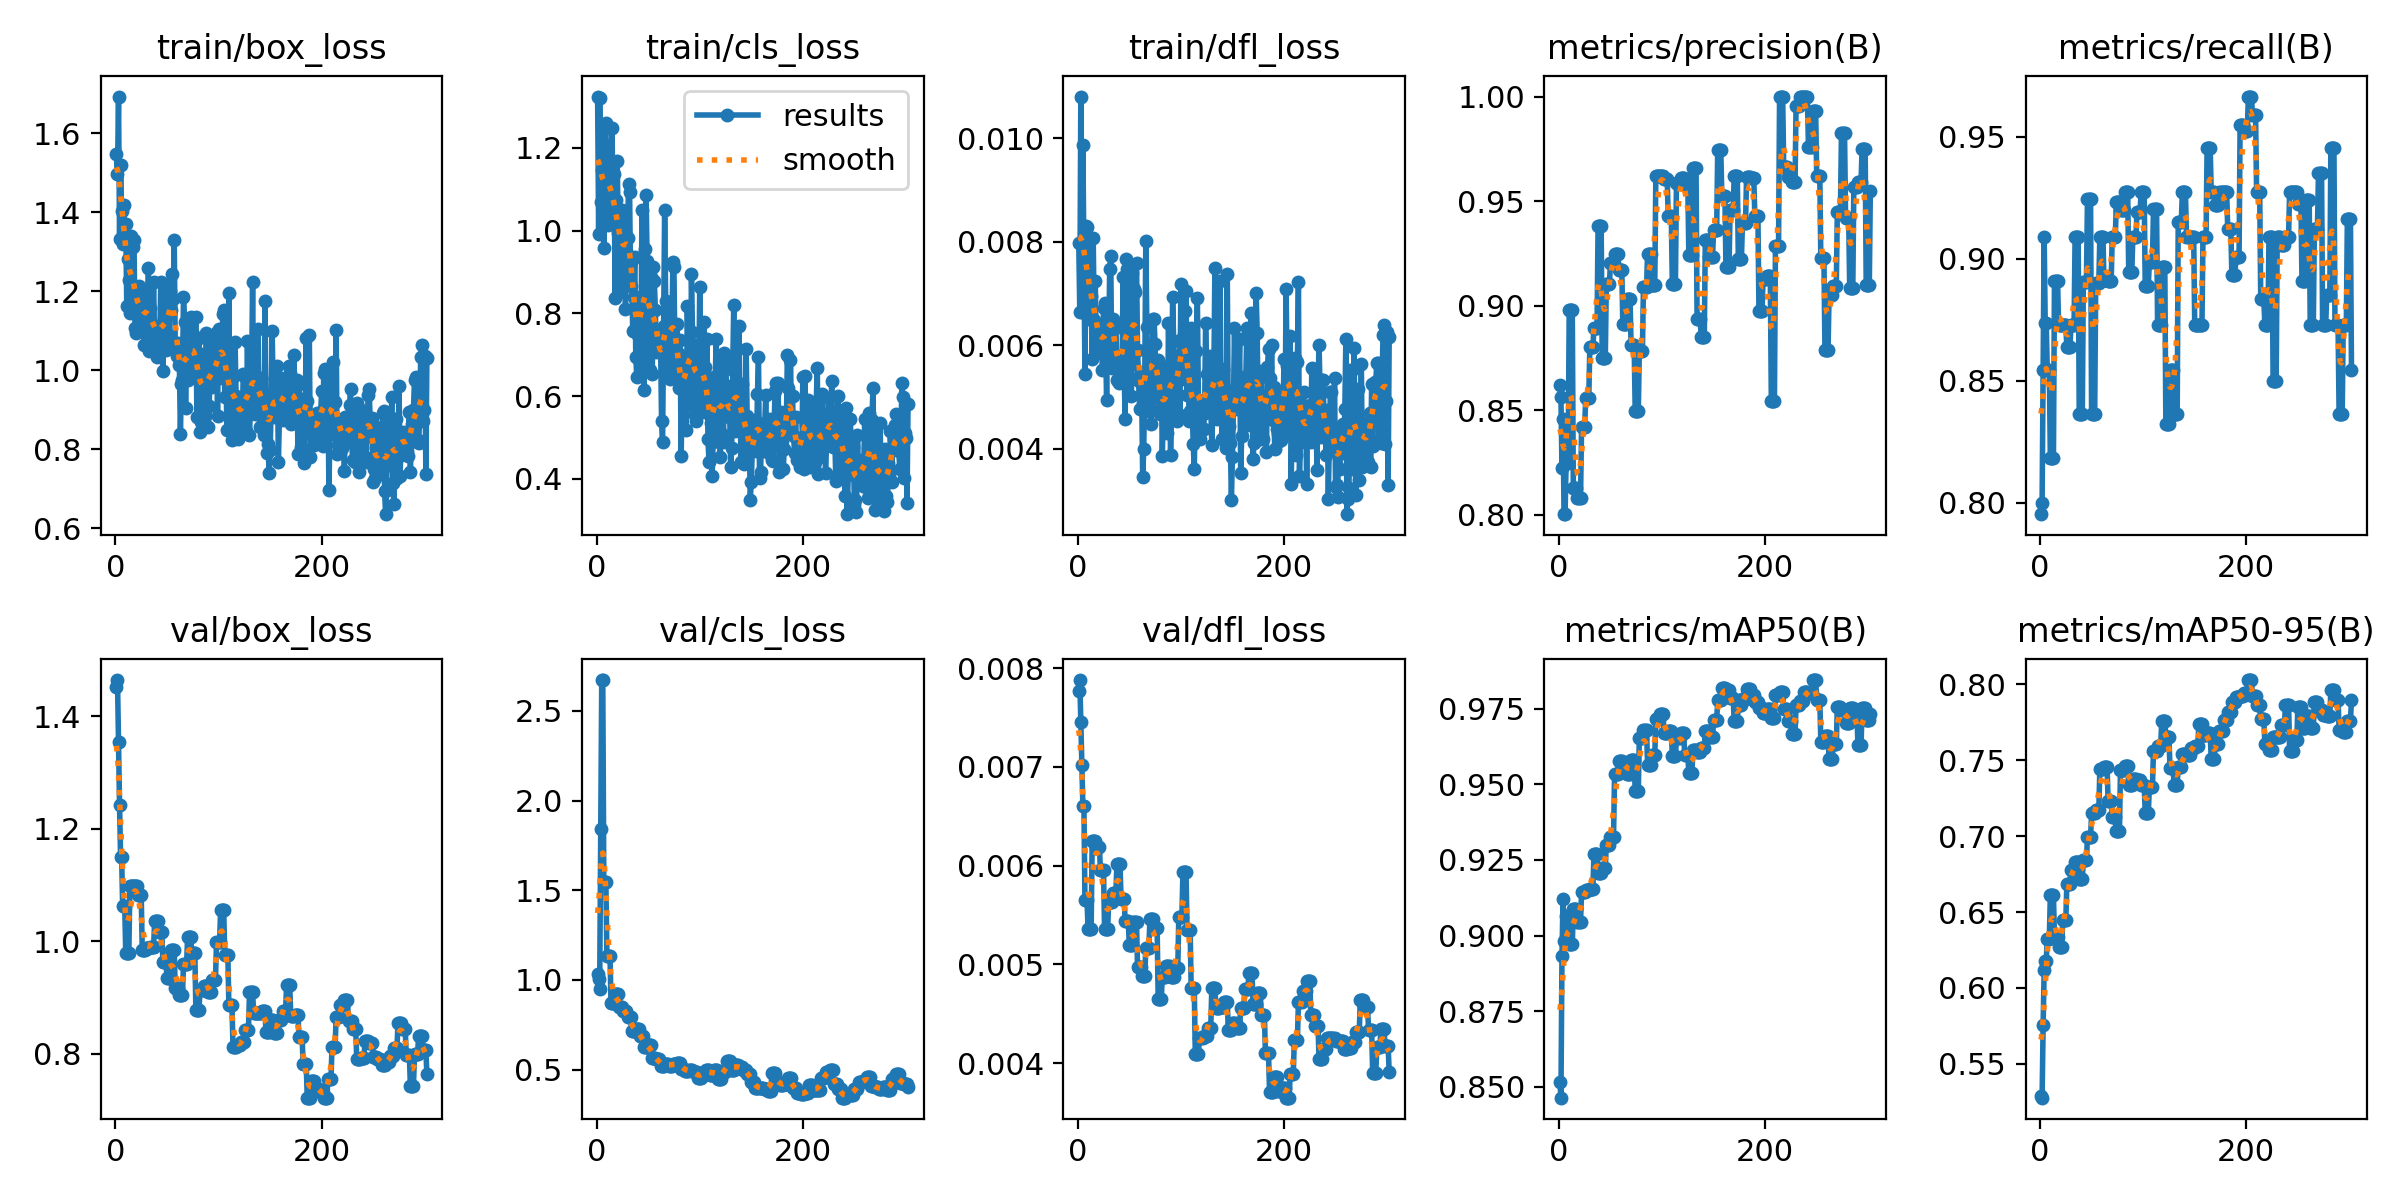

The file beside this chart, header and first rows:
epoch, time, train/box_loss, train/cls_loss, train/dfl_loss, metrics/precision(B), metrics/recall(B), metrics/mAP50(B), metrics/mAP50-95(B), val/box_loss, val/cls_loss, val/dfl_loss, lr/pg0, lr/pg1, lr/pg2
1, 30.37, 1.547, 1.324, 0.00798, 0.862, 0.7952, 0.8517, 0.5291, 1.452, 1.035, 0.00777, 0.00035, 0.00035, 0.09335
2, 31.65, 1.496, 0.9928, 0.00665, 0.856, 0.8, 0.8464, 0.5278, 1.465, 1.007, 0.00788, 0.0007493, 0.0007493, 0.08575
3, 33.24, 1.693, 1.32, 0.01081, 0.8221, 0.8546, 0.8933, 0.5756, 1.354, 0.9505, 0.00746, 0.001148, 0.001148, 0.07815
4, 34.77, 1.331, 1.069, 0.00665, 0.8459, 0.9091, 0.9121, 0.6116, 1.241, 1.843, 0.00702, 0.001545, 0.001545, 0.07055
5, 36.23, 1.519, 1.147, 0.00987, 0.8002, 0.8738, 0.8983, 0.6178, 1.151, 2.672, 0.0066, 0.001942, 0.001942, 0.06294
6, 37.55, 1.403, 1.071, 0.00762, 0.8002, 0.8738, 0.8983, 0.6178, 1.151, 2.672, 0.0066, 0.002338, 0.002338, 0.05534
7, 38.92, 1.318, 0.9591, 0.00545, 0.8248, 0.8546, 0.9063, 0.6325, 1.063, 1.543, 0.00565, 0.002734, 0.002734, 0.04773
8, 40.25, 1.419, 1.207, 0.0083, 0.8248, 0.8546, 0.9063, 0.6325, 1.063, 1.543, 0.00565, 0.003128, 0.003128, 0.04013
9, 41.44, 1.322, 1.26, 0.00828, 0.8248, 0.8546, 0.9063, 0.6325, 1.063, 1.543, 0.00565, 0.003522, 0.003522, 0.03252
10, 42.7, 1.369, 1.07, 0.00779, 0.8977, 0.8182, 0.8973, 0.6612, 0.9783, 1.134, 0.00536, 0.003915, 0.003915, 0.02491
11, 43.88, 1.162, 1.014, 0.00652, 0.8977, 0.8182, 0.8973, 0.6612, 0.9783, 1.134, 0.00536, 0.004307, 0.004307, 0.01731
12, 45.19, 1.282, 1.167, 0.00704, 0.8977, 0.8182, 0.8973, 0.6612, 0.9783, 1.134, 0.00536, 0.004698, 0.004698, 0.009698
13, 46.47, 1.228, 1.113, 0.00695, 0.8977, 0.8182, 0.8973, 0.6612, 0.9783, 1.134, 0.00536, 0.004941, 0.004941, 0.004941
14, 47.8, 1.144, 1.038, 0.00573, 0.8127, 0.8909, 0.9089, 0.6332, 1.098, 0.8701, 0.00625, 0.004936, 0.004936, 0.004936
15, 49.18, 1.341, 1.247, 0.00807, 0.8127, 0.8909, 0.9089, 0.6332, 1.098, 0.8701, 0.00625, 0.004931, 0.004931, 0.004931
16, 50.6, 1.206, 1.043, 0.0065, 0.8127, 0.8909, 0.9089, 0.6332, 1.098, 0.8701, 0.00625, 0.004926, 0.004926, 0.004926
17, 52.06, 1.313, 1.137, 0.00725, 0.8127, 0.8909, 0.9089, 0.6332, 1.098, 0.8701, 0.00625, 0.004921, 0.004921, 0.004921
18, 53.39, 1.33, 0.836, 0.00585, 0.8078, 0.8727, 0.9046, 0.6268, 1.098, 0.9192, 0.00619, 0.004916, 0.004916, 0.004916
19, 54.78, 1.107, 1.074, 0.00616, 0.8078, 0.8727, 0.9046, 0.6268, 1.098, 0.9192, 0.00619, 0.004911, 0.004911, 0.004911
20, 56.11, 1.093, 1.168, 0.00624, 0.8078, 0.8727, 0.9046, 0.6268, 1.098, 0.9192, 0.00619, 0.004906, 0.004906, 0.004906
21, 57.49, 1.173, 0.9932, 0.00601, 0.8078, 0.8727, 0.9046, 0.6268, 1.098, 0.9192, 0.00619, 0.004901, 0.004901, 0.004901
22, 59.03, 1.167, 1.02, 0.00588, 0.8421, 0.8727, 0.9143, 0.6444, 1.083, 0.848, 0.00596, 0.004896, 0.004896, 0.004896
23, 60.4, 1.213, 0.8527, 0.00639, 0.8421, 0.8727, 0.9143, 0.6444, 1.083, 0.848, 0.00596, 0.004891, 0.004891, 0.004891
24, 61.7, 1.108, 0.8978, 0.00552, 0.8421, 0.8727, 0.9143, 0.6444, 1.083, 0.848, 0.00596, 0.004886, 0.004886, 0.004886
25, 63.17, 1.194, 1.05, 0.00673, 0.8421, 0.8727, 0.9143, 0.6444, 1.083, 0.848, 0.00596, 0.004881, 0.004881, 0.004881
26, 64.44, 1.175, 1.009, 0.00682, 0.8559, 0.8638, 0.915, 0.6687, 0.9841, 0.8242, 0.00536, 0.004876, 0.004876, 0.004876
27, 65.86, 1.151, 0.9934, 0.00608, 0.8559, 0.8638, 0.915, 0.6687, 0.9841, 0.8242, 0.00536, 0.004871, 0.004871, 0.004871
28, 67.12, 1.064, 0.8106, 0.00494, 0.8559, 0.8638, 0.915, 0.6687, 0.9841, 0.8242, 0.00536, 0.004866, 0.004866, 0.004866
29, 68.45, 1.148, 0.9498, 0.00631, 0.8559, 0.8638, 0.915, 0.6687, 0.9841, 0.8242, 0.00536, 0.004861, 0.004861, 0.004861
30, 69.65, 1.167, 0.9816, 0.00595, 0.88, 0.8727, 0.9155, 0.6777, 0.9885, 0.7944, 0.00563, 0.004856, 0.004856, 0.004856
31, 71.02, 1.136, 1.112, 0.00748, 0.88, 0.8727, 0.9155, 0.6777, 0.9885, 0.7944, 0.00563, 0.004851, 0.004851, 0.004851
32, 72.53, 1.26, 1.093, 0.00772, 0.88, 0.8727, 0.9155, 0.6777, 0.9885, 0.7944, 0.00563, 0.004847, 0.004847, 0.004847
33, 73.94, 1.049, 0.8667, 0.00556, 0.88, 0.8727, 0.9155, 0.6777, 0.9885, 0.7944, 0.00563, 0.004842, 0.004842, 0.004842
34, 75.34, 1.157, 0.9301, 0.00652, 0.8894, 0.9091, 0.9269, 0.6829, 0.9893, 0.7172, 0.00572, 0.004837, 0.004837, 0.004837
35, 76.72, 1.085, 0.7571, 0.00583, 0.8894, 0.9091, 0.9269, 0.6829, 0.9893, 0.7172, 0.00572, 0.004832, 0.004832, 0.004832
36, 78.06, 1.1, 0.8384, 0.00634, 0.8894, 0.9091, 0.9269, 0.6829, 0.9893, 0.7172, 0.00572, 0.004827, 0.004827, 0.004827
37, 79.56, 1.223, 0.9373, 0.00643, 0.8894, 0.9091, 0.9269, 0.6829, 0.9893, 0.7172, 0.00572, 0.004822, 0.004822, 0.004822
38, 81, 1.071, 0.6956, 0.00533, 0.938, 0.8364, 0.9208, 0.6717, 1.035, 0.7241, 0.00602, 0.004817, 0.004817, 0.004817
39, 82.33, 1.112, 0.6452, 0.00532, 0.938, 0.8364, 0.9208, 0.6717, 1.035, 0.7241, 0.00602, 0.004812, 0.004812, 0.004812
40, 83.62, 1.032, 0.747, 0.00527, 0.938, 0.8364, 0.9208, 0.6717, 1.035, 0.7241, 0.00602, 0.004807, 0.004807, 0.004807
41, 84.9, 1.097, 0.7616, 0.00563, 0.938, 0.8364, 0.9208, 0.6717, 1.035, 0.7241, 0.00602, 0.004802, 0.004802, 0.004802
42, 86.39, 1.083, 0.84, 0.00558, 0.875, 0.8907, 0.9223, 0.684, 1.016, 0.6841, 0.00566, 0.004797, 0.004797, 0.004797
43, 87.74, 1.087, 0.7266, 0.00562, 0.875, 0.8907, 0.9223, 0.684, 1.016, 0.6841, 0.00566, 0.004792, 0.004792, 0.004792
44, 88.92, 1.224, 1.05, 0.00733, 0.875, 0.8907, 0.9223, 0.684, 1.016, 0.6841, 0.00566, 0.004787, 0.004787, 0.004787
45, 90.23, 1.068, 0.6763, 0.00546, 0.875, 0.8907, 0.9223, 0.684, 1.016, 0.6841, 0.00566, 0.004782, 0.004782, 0.004782
46, 91.5, 0.998, 0.6141, 0.00458, 0.9105, 0.9247, 0.93, 0.6992, 0.963, 0.6235, 0.00544, 0.004777, 0.004777, 0.004777
47, 93.02, 1.22, 0.9559, 0.00768, 0.9105, 0.9247, 0.93, 0.6992, 0.963, 0.6235, 0.00544, 0.004772, 0.004772, 0.004772
48, 94.23, 1.17, 1.086, 0.00747, 0.9105, 0.9247, 0.93, 0.6992, 0.963, 0.6235, 0.00544, 0.004767, 0.004767, 0.004767
49, 95.48, 1.052, 0.9275, 0.00543, 0.9105, 0.9247, 0.93, 0.6992, 0.963, 0.6235, 0.00544, 0.004762, 0.004762, 0.004762
50, 96.74, 1.081, 0.7206, 0.00572, 0.9205, 0.8364, 0.9326, 0.7149, 0.9338, 0.6374, 0.0052, 0.004757, 0.004757, 0.004757
51, 98, 1.158, 0.8098, 0.00669, 0.9205, 0.8364, 0.9326, 0.7149, 0.9338, 0.6374, 0.0052, 0.004752, 0.004752, 0.004752
52, 99.42, 1.089, 0.6632, 0.00503, 0.9205, 0.8364, 0.9326, 0.7149, 0.9338, 0.6374, 0.0052, 0.004748, 0.004748, 0.004748
53, 100.7, 1.201, 0.8875, 0.0074, 0.9205, 0.8364, 0.9326, 0.7149, 0.9338, 0.6374, 0.0052, 0.004743, 0.004743, 0.004743
54, 102.1, 1.153, 0.6528, 0.00565, 0.9245, 0.8901, 0.9535, 0.7172, 0.9841, 0.5651, 0.00543, 0.004738, 0.004738, 0.004738
55, 103.4, 1.242, 0.911, 0.0071, 0.9245, 0.8901, 0.9535, 0.7172, 0.9841, 0.5651, 0.00543, 0.004733, 0.004733, 0.004733
56, 104.7, 1.181, 0.8778, 0.00703, 0.9245, 0.8901, 0.9535, 0.7172, 0.9841, 0.5651, 0.00543, 0.004728, 0.004728, 0.004728
57, 106, 1.329, 0.8075, 0.0076, 0.9245, 0.8901, 0.9535, 0.7172, 0.9841, 0.5651, 0.00543, 0.004723, 0.004723, 0.004723
58, 107.5, 1.061, 0.707, 0.00592, 0.9172, 0.9091, 0.9578, 0.744, 0.9171, 0.5565, 0.00497, 0.004718, 0.004718, 0.004718
59, 108.9, 1.049, 0.7165, 0.00531, 0.9172, 0.9091, 0.9578, 0.744, 0.9171, 0.5565, 0.00497, 0.004713, 0.004713, 0.004713
60, 110.2, 1.035, 0.7506, 0.00478, 0.9172, 0.9091, 0.9578, 0.744, 0.9171, 0.5565, 0.00497, 0.004708, 0.004708, 0.004708
... 242 more rows
